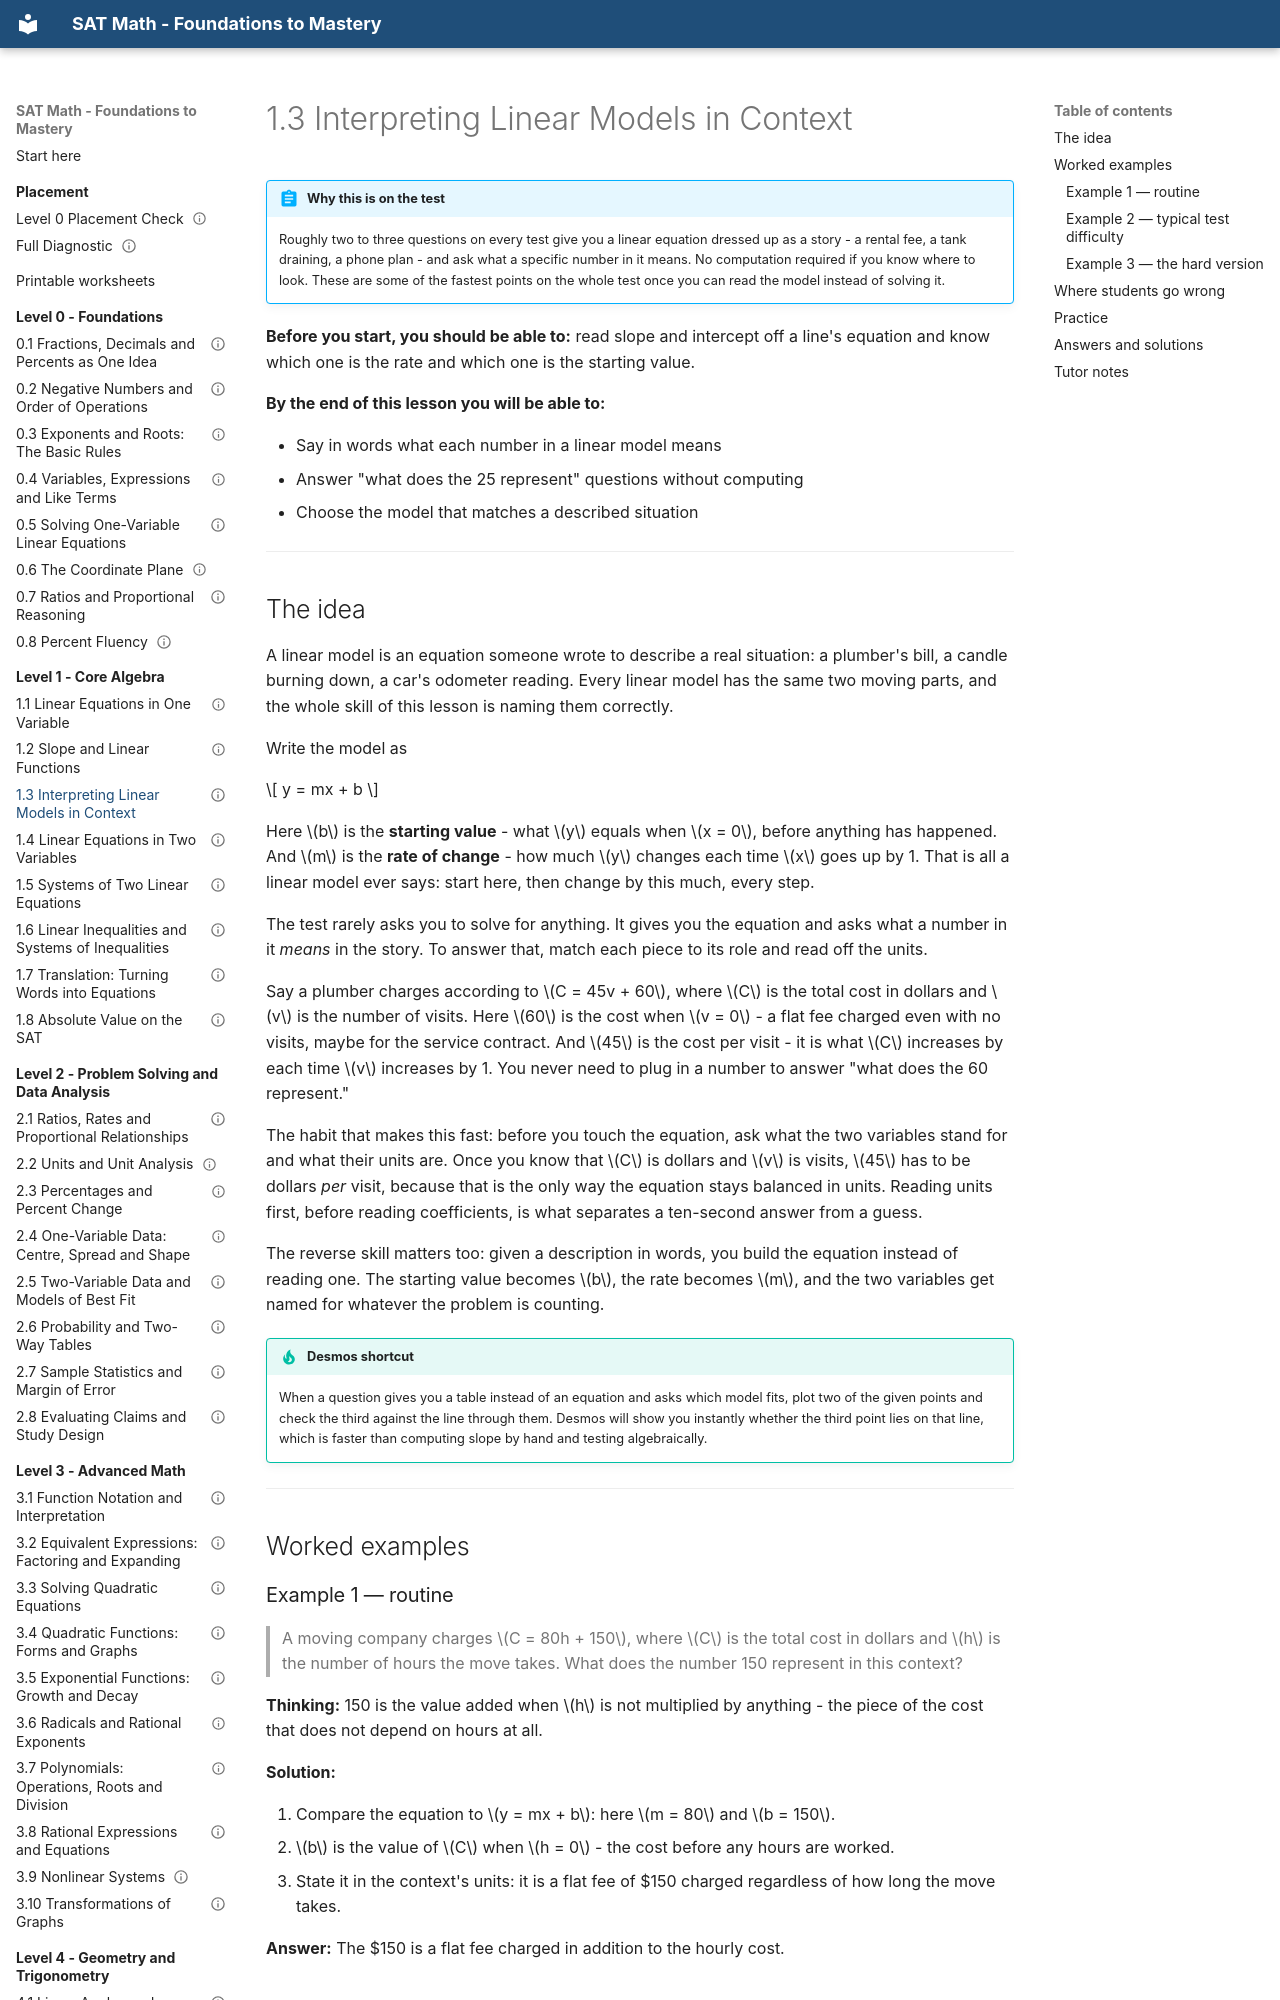

repository: mrtatwellhtml/sat-math-course · page: level-1-algebra/1-3-interpreting-linear-models-in-context/index.html · generator: mkdocs

---
lesson_id: "1.3"
title: "Interpreting Linear Models in Context"
level: 1
domain: algebra
prereqs: ["1.2"]
est_minutes: 50
status: verified
verified_by: "math-verifier 2026-09-19"
---

# 1.3 Interpreting Linear Models in Context

!!! abstract "Why this is on the test"
    Roughly two to three questions on every test give you a linear equation
    dressed up as a story - a rental fee, a tank draining, a phone plan -
    and ask what a specific number in it means. No computation required if
    you know where to look. These are some of the fastest points on the
    whole test once you can read the model instead of solving it.

**Before you start, you should be able to:** read slope and intercept off a
line's equation and know which one is the rate and which one is the
starting value.

**By the end of this lesson you will be able to:**

- Say in words what each number in a linear model means
- Answer "what does the 25 represent" questions without computing
- Choose the model that matches a described situation

---

## The idea

A linear model is an equation someone wrote to describe a real situation:
a plumber's bill, a candle burning down, a car's odometer reading. Every
linear model has the same two moving parts, and the whole skill of this
lesson is naming them correctly.

Write the model as

$$
y = mx + b
$$

Here $b$ is the **starting value** - what $y$ equals when $x = 0$, before
anything has happened. And $m$ is the **rate of change** - how much $y$
changes each time $x$ goes up by 1. That is all a linear model ever says:
start here, then change by this much, every step.

The test rarely asks you to solve for anything. It gives you the equation
and asks what a number in it *means* in the story. To answer that, match
each piece to its role and read off the units.

Say a plumber charges according to $C = 45v + 60$, where $C$ is the total
cost in dollars and $v$ is the number of visits. Here $60$ is the cost when
$v = 0$ - a flat fee charged even with no visits, maybe for the service
contract. And $45$ is the cost per visit - it is what $C$ increases by each
time $v$ increases by 1. You never need to plug in a number to answer "what
does the 60 represent."

The habit that makes this fast: before you touch the equation, ask what the
two variables stand for and what their units are. Once you know that $C$ is
dollars and $v$ is visits, $45$ has to be dollars *per* visit, because that
is the only way the equation stays balanced in units. Reading units first,
before reading coefficients, is what separates a ten-second answer from a
guess.

The reverse skill matters too: given a description in words, you build the
equation instead of reading one. The starting value becomes $b$, the rate
becomes $m$, and the two variables get named for whatever the problem is
counting.

!!! tip "Desmos shortcut"
    When a question gives you a table instead of an equation and asks which
    model fits, plot two of the given points and check the third against
    the line through them. Desmos will show you instantly whether the third
    point lies on that line, which is faster than computing slope by hand
    and testing algebraically.

---

## Worked examples

### Example 1 — routine
> A moving company charges $C = 80h + 150$, where $C$ is the total cost in
> dollars and $h$ is the number of hours the move takes. What does the
> number 150 represent in this context?

**Thinking:** 150 is the value added when $h$ is not multiplied by
anything - the piece of the cost that does not depend on hours at all.

**Solution:**

1. Compare the equation to $y = mx + b$: here $m = 80$ and $b = 150$.
2. $b$ is the value of $C$ when $h = 0$ - the cost before any hours are
   worked.
3. State it in the context's units: it is a flat fee of \$150 charged
   regardless of how long the move takes.

**Answer:** The \$150 is a flat fee charged in addition to the hourly cost.
